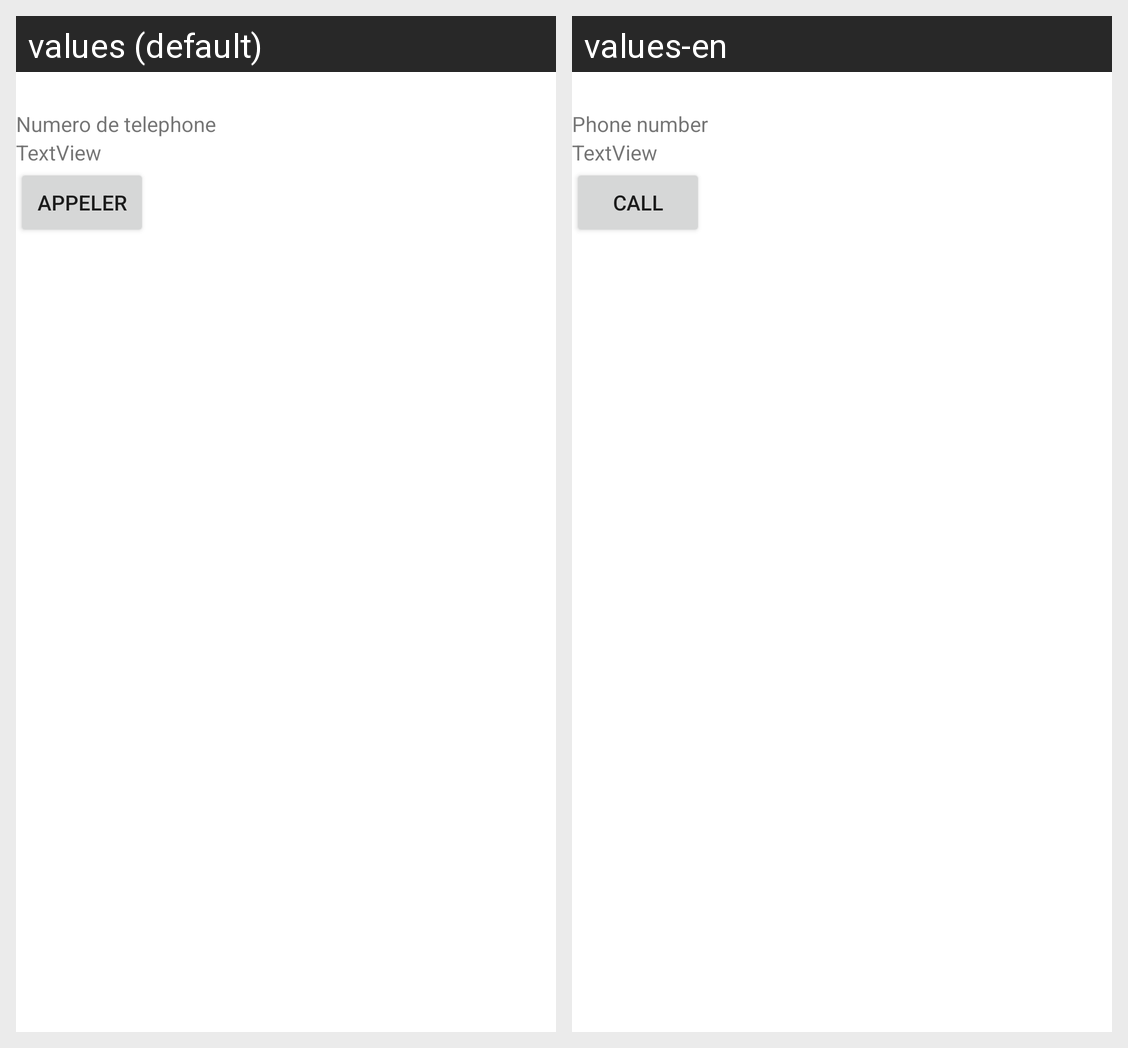

This grid shows one Android layout under two languages. Give, for every string resource on the screen, its name, the default text and each shown locale's text.
Android screen res/layout/activity_call.xml rendered under 2 locales, left to right: values (default), values-en. Device: Nexus 5 (rendered at 1080×1920; each locale shown at half size, 540×960, under a caption strip naming it); theme Theme.TP1_xml.
Strings drawn on this screen, with the default value and each locale's value (text and hints the layout hard-codes, and strings that could not be matched under every locale, appear in the picture but are not listed):

tel_text
  values: Numero de telephone
  values-en: Phone number

call_button
  values: Appeler
  values-en: Call
